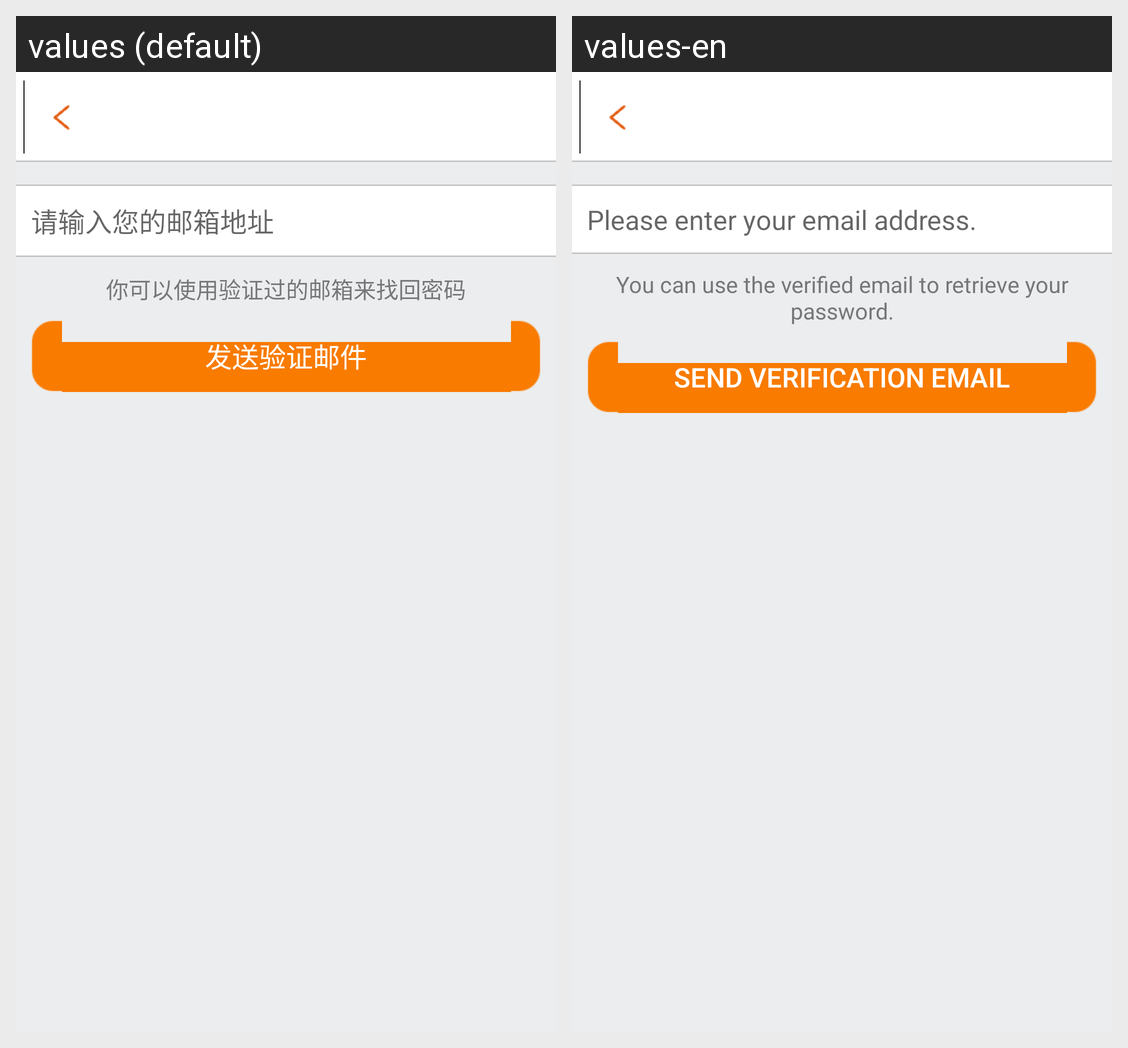

Translations of the strings shown on this Android screen, per locale in the grid:
Android screen res/layout/safety_emailbind_layout.xml rendered under 2 locales, left to right: values (default), values-en. Device: Nexus 5 (rendered at 1080×1920; each locale shown at half size, 540×960, under a caption strip naming it); theme AppTheme.
Strings drawn on this screen, with the default value and each locale's value (text and hints the layout hard-codes, and strings that could not be matched under every locale, appear in the picture but are not listed):

hintEmail
  values: 请输入您的邮箱地址
  values-en: Please enter your email address.

tipSafeEmail
  values: 你可以使用验证过的邮箱来找回密码
  values-en: You can use the verified email to retrieve your password.

sendVEmail
  values: 发送验证邮件
  values-en: Send verification email
